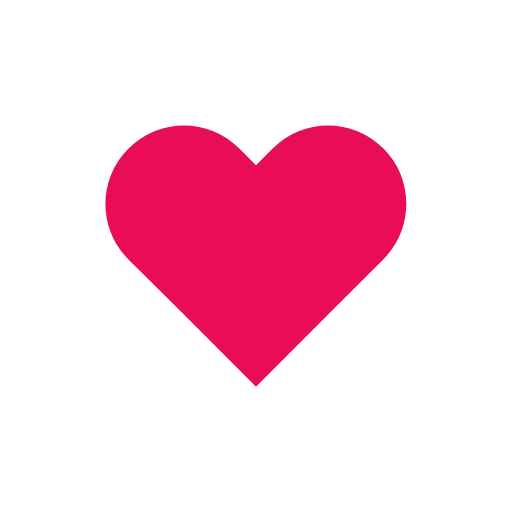
t = 0.00 s
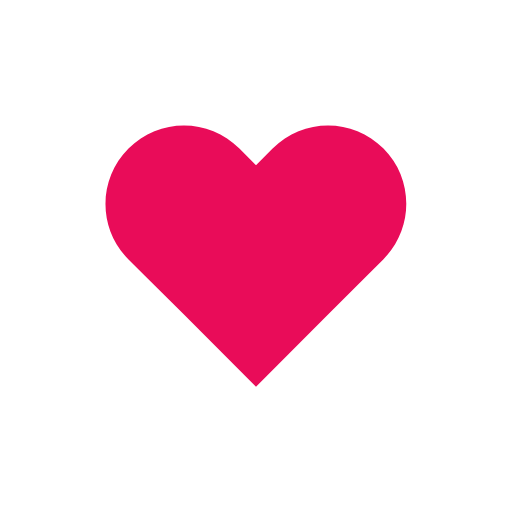
t = 0.23 s
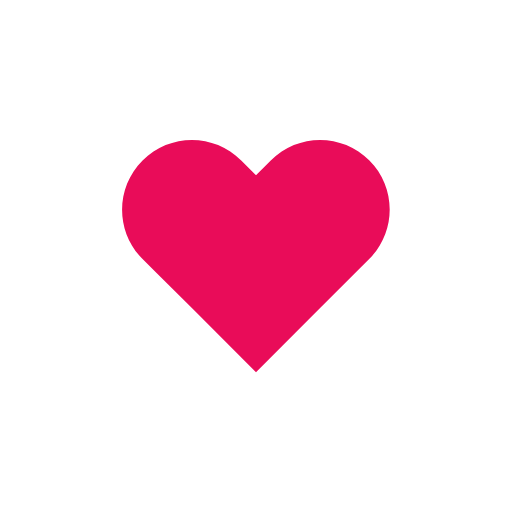
t = 0.53 s
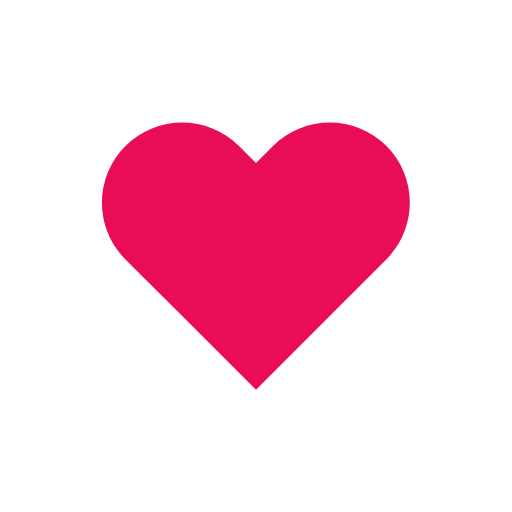
t = 0.84 s
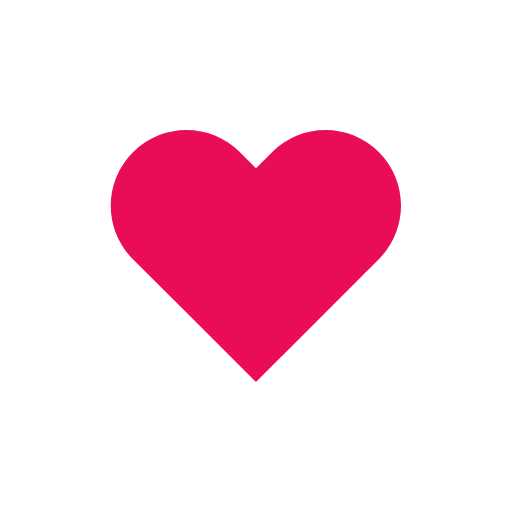
t = 1.21 s
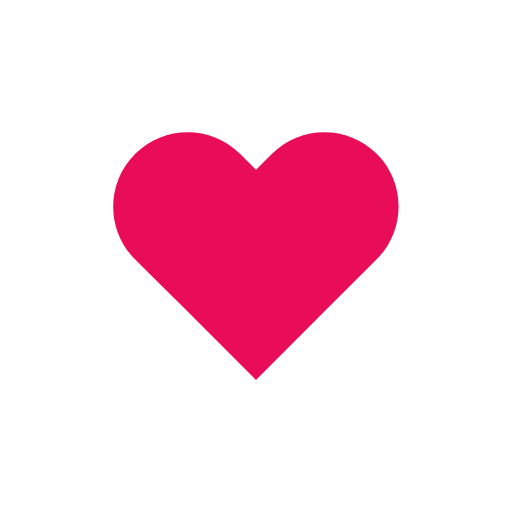
t = 1.38 s

The animated SVG that drew these frames (rendered in a browser with its animation timeline set to each time). Animation: 1 SMIL element (animateTransform=1); one cycle of 1.72 s, repeats indefinitely.

<svg xmlns="http://www.w3.org/2000/svg" viewBox="0 0 100 100" preserveAspectRatio="xMidYMid" width="200" height="200" style="shape-rendering: auto; display: block; background: transparent;" xmlns:xlink="http://www.w3.org/1999/xlink"><g><g transform="translate(50 50)">
  <path d="M40.7-34.3c-9.8-9.8-25.6-9.8-35.4,0L0-29l-5.3-5.3c-9.8-9.8-25.6-9.8-35.4,0l0,0c-9.8,9.8-9.8,25.6,0,35.4l5.3,5.3L-23,18.7l23,23l23-23L35.4,6.3L40.7,1C50.4-8.8,50.4-24.6,40.7-34.3z" transform="scale(0.72)" fill="#e90c59">
    <animateTransform keySplines="0.215 0.61,0.355 1;0.215 0.61,0.355 1;0.215 0.61,0.355 1;0.215 0.61,0.355 1;0.215 0.61,0.355 1" calcMode="spline" values="0.612;0.72;0.54;0.648;0.612;0.576" keyTimes="0;0.05;0.39;0.45;0.6;1" dur="1.7241379310344827s" repeatCount="indefinite" type="scale" attributeName="transform"></animateTransform>
  </path>
</g><g></g></g><!-- [ldio] generated by https://loading.io --></svg>
